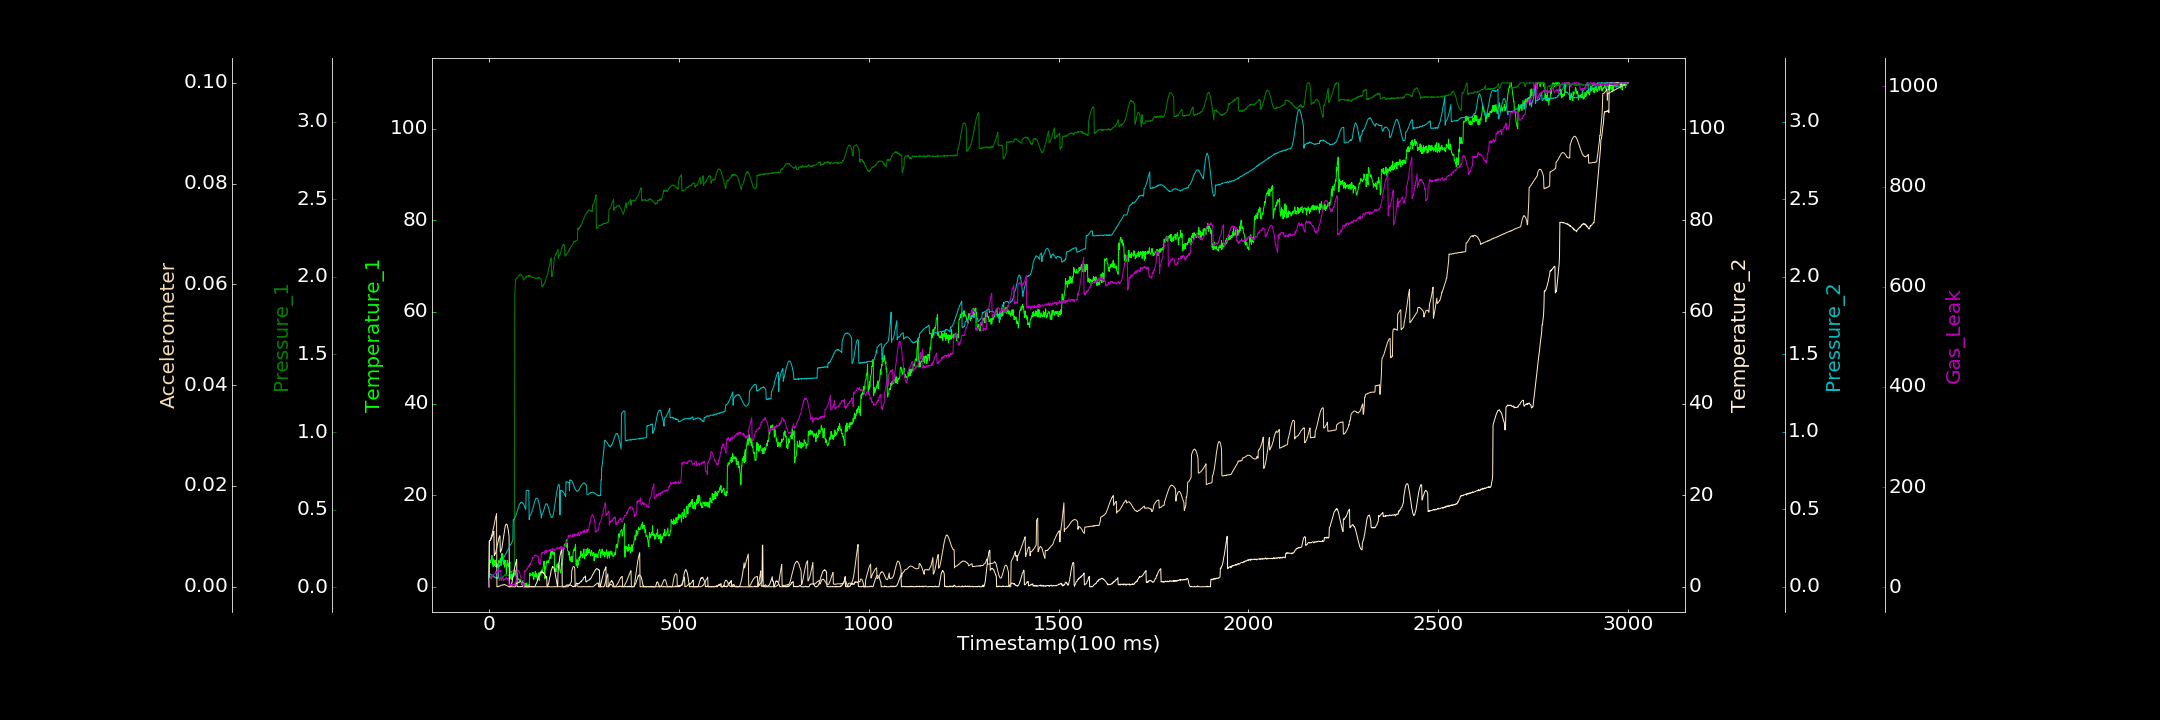

Data behind this chart, as committed beside it:
0.000000000, 0.229698622, 0.003329916, 0.000000000, 0.000320684, 0.000019636, 2.063276444
1, 5.407, 0.0519, 9.986, 0.0849, 0.009045, 14.87
2, 5.878, 0.05762, 10.11, 0.08304, 0.009111, 16.81
3, 5.625, 0.06196, 10.05, 0.08432, 0.009231, 19.14
4, 5.498, 0.06618, 10.25, 0.08089, 0.009417, 17.76
5, 5.271, 0.06113, 10.3, 0.08005, 0.009666, 17.79
6, 6.128, 0.07194, 10.56, 0.07697, 0.009807, 16.61
7, 6.02, 0.06698, 10.77, 0.07439, 0.01017, 18.73
8, 6.85, 0.06533, 10.92, 0.07497, 0.01038, 21.18
9, 5.295, 0.07228, 11.07, 0.07637, 0.0107, 23.56
10, 5.238, 0.07066, 11.37, 0.07104, 0.01104, 22.6
11, 4.403, 0.06557, 11.63, 0.07029, 0.01138, 24.64
12, 6.062, 0.0672, 11.93, 0.06981, 0.01167, 23.61
13, 5.581, 0.06754, 12.12, 0.06623, 0.01203, 25.97
14, 4.791, 0.07188, 6.837, 0.06345, 0.01243, 26.14
15, 4.637, 0.06519, 6.913, 0.06182, 0.01279, 26.21
16, 5.848, 0.06903, 7.178, 0.0618, 0.01317, 27.6
17, 4.47, 0.06134, 7.198, 0.05719, 0.01354, 30.99
18, 4.982, 0.06312, 7.524, 0.05899, 0.01382, 27.51
19, 4.457, 0.06126, 7.903, 0.06068, 0.01418, 31.01
20, 5.172, 0.05965, 8.338, 0.0573, 0.0145, 30.56
21, 4.2, 0.05946, 8.552, 0.06051, 0.000000000, 30.25
22, 4.945, 0.0622, 9.14, 0.05758, 0.00006965, 29.01
23, 4.66, 0.05475, 9.408, 0.05645, 0.000000000, 30.54
24, 4.375, 0.05518, 9.801, 0.05821, 0.000000000, 32.32
25, 4.371, 0.05602, 10.26, 0.05837, 0.00007476, 33.86
26, 5.728, 0.05234, 10.57, 0.1276, 0.000079, 33.01
27, 5.426, 0.05048, 10.8, 0.1373, 0.000154, 31.79
28, 5.306, 0.04364, 11.13, 0.1341, 0.0001958, 33.01
29, 5.399, 0.06194, 11.1, 0.1405, 0.000176, 34.03
30, 6.24, 0.05549, 7.514, 0.1461, 0.000186, 33.23
31, 5.983, 0.05896, 7.684, 0.1511, 0.0002113, 34.02
32, 4.678, 0.06021, 7.845, 0.1537, 0.0003101, 14.64
33, 5.809, 0.06191, 8.05, 0.1582, 0.0003277, 13.39
34, 7.311, 0.06226, 8.412, 0.1624, 0.0003267, 17.48
35, 5.937, 0.06038, 8.958, 0.168, 0.0003036, 17.95
36, 7.131, 0.07276, 9.554, 0.1749, 0.0003825, 18.37
37, 6.389, 0.06911, 10.07, 0.1802, 0.0003601, 19.3
38, 4.935, 0.067, 10.67, 0.1845, 0.0004285, 12.47
39, 5.289, 0.06995, 11.25, 0.1876, 0.0004144, 14.1
40, 5.457, 0.07709, 11.82, 0.1935, 0.0004058, 14.39
41, 4.297, 0.07939, 12.38, 0.1967, 0.0004784, 15.98
42, 5.893, 0.07496, 12.88, 0.2047, 0.0004083, 16.95
43, 5.693, 0.0836, 13.31, 0.2061, 0.0003616, 16.26
44, 4.85, 0.07803, 13.49, 0.2106, 0.0003343, 17.91
45, 4.289, 0.08195, 13.57, 0.2157, 0.0003169, 18.29
46, 2.767, 0.08264, 13.69, 0.2201, 0.0002747, 20.21
47, 4.421, 0.07722, 13.65, 0.2241, 0.0002711, 18.17
48, 5.783, 0.07894, 13.49, 0.23, 0.0002005, 16.69
49, 5.615, 0.07535, 13.13, 0.234, 0.0001717, 16.31
50, 4.665, 0.07608, 12.86, 0.238, 0.0001204, 17.63
51, 4.54, 0.07403, 12.33, 0.2439, 0.00007272, 19.05
52, 4.98, 0.07885, 11.6, 0.2474, 0.000007637, 15.42
53, 4.342, 0.08137, 11.03, 0.2525, 0.0000275, 4.472
54, 4.784, 0.08135, 0.000000000, 0.2602, 0.000004550, 3.66
55, 5.393, 0.08439, 0.000000000, 0.2638, 0.00001723, 5.764
56, 1.717, 0.08699, 0.05403, 0.2702, 0.00001627, 4.586
57, 2.109, 0.08807, 0.08438, 0.273, 0.000001379, 5.562
58, 1.774, 0.08705, 0.2168, 0.2757, 0.000000000, 5.636
59, 3.374, 0.09523, 0.4784, 0.2798, 0.000000000, 5.737
60, 1.583, 0.09736, 0.7439, 0.2857, 0.00002131, 5.326
... 2,939 more rows
